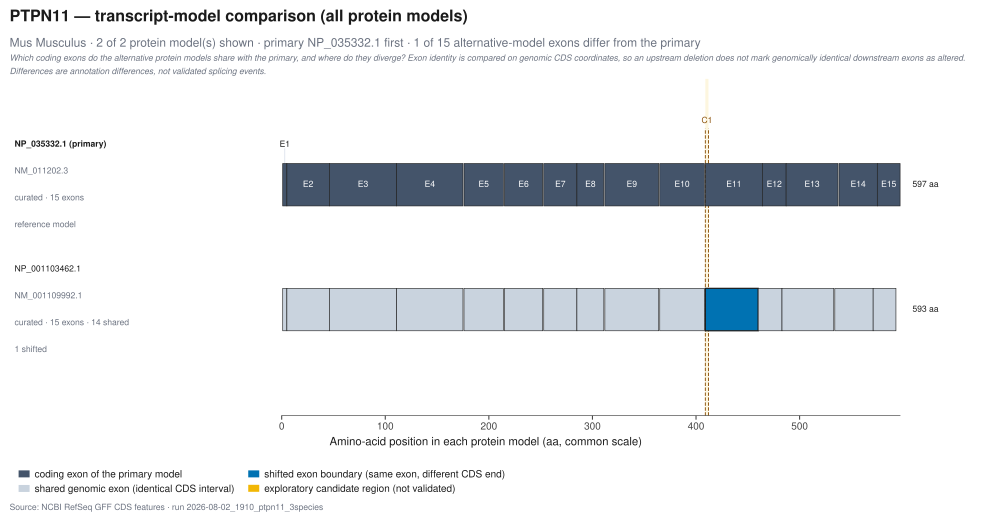

The data file committed next to this chart (first rows):
protein_id	transcript_id	model_role	exon_label	exon_number	genomic_start	genomic_end	protein_start_aa	protein_end_aa	exon_identity	reference_exon_label	junction_aa
NP_035332.1	NM_011202.3	primary	E1	1	121329265	121329278	1	5	primary		
NP_035332.1	NM_011202.3	primary	E2	2	121310044	121310166	5	46	primary		
NP_035332.1	NM_011202.3	primary	E3	3	121305912	121306106	46	111	primary		
NP_035332.1	NM_011202.3	primary	E4	4	121302558	121302750	111	175	primary		
NP_035332.1	NM_011202.3	primary	E5	5	121301201	121301317	176	214	primary		
NP_035332.1	NM_011202.3	primary	E6	6	121300772	121300885	215	252	primary		
NP_035332.1	NM_011202.3	primary	E7	7	121292493	121292589	253	285	primary		
NP_035332.1	NM_011202.3	primary	E8	8	121290538	121290617	285	311	primary		
NP_035332.1	NM_011202.3	primary	E9	9	121290275	121290433	312	364	primary		
NP_035332.1	NM_011202.3	primary	E10	10	121287166	121287297	365	408	primary		
NP_035332.1	NM_011202.3	primary	E11	11	121282593	121282759	409	464	primary		
NP_035332.1	NM_011202.3	primary	E12	12	121281625	121281692	464	487	primary		
NP_035332.1	NM_011202.3	primary	E13	13	121281066	121281217	487	537	primary		
NP_035332.1	NM_011202.3	primary	E14	14	121275480	121275592	538	575	primary		
NP_035332.1	NM_011202.3	primary	E15	15	121272820	121272889	575	597	primary		
NP_001103462.1	NM_001109992.1	alternative	E1	1	121329265	121329278	1	5	shared	E1	
NP_001103462.1	NM_001109992.1	alternative	E2	2	121310044	121310166	5	46	shared	E2	
NP_001103462.1	NM_001109992.1	alternative	E3	3	121305912	121306106	46	111	shared	E3	
NP_001103462.1	NM_001109992.1	alternative	E4	4	121302558	121302750	111	175	shared	E4	
NP_001103462.1	NM_001109992.1	alternative	E5	5	121301201	121301317	176	214	shared	E5	
NP_001103462.1	NM_001109992.1	alternative	E6	6	121300772	121300885	215	252	shared	E6	
NP_001103462.1	NM_001109992.1	alternative	E7	7	121292493	121292589	253	285	shared	E7	
NP_001103462.1	NM_001109992.1	alternative	E8	8	121290538	121290617	285	311	shared	E8	
NP_001103462.1	NM_001109992.1	alternative	E9	9	121290275	121290433	312	364	shared	E9	
NP_001103462.1	NM_001109992.1	alternative	E10	10	121287166	121287297	365	408	shared	E10	
NP_001103462.1	NM_001109992.1	alternative	E11	11	121282593	121282747	409	460	shifted	E11	
NP_001103462.1	NM_001109992.1	alternative	E12	12	121281625	121281692	460	483	shared	E12	
NP_001103462.1	NM_001109992.1	alternative	E13	13	121281066	121281217	483	533	shared	E13	
NP_001103462.1	NM_001109992.1	alternative	E14	14	121275480	121275592	534	571	shared	E14	
NP_001103462.1	NM_001109992.1	alternative	E15	15	121272820	121272889	571	593	shared	E15	
